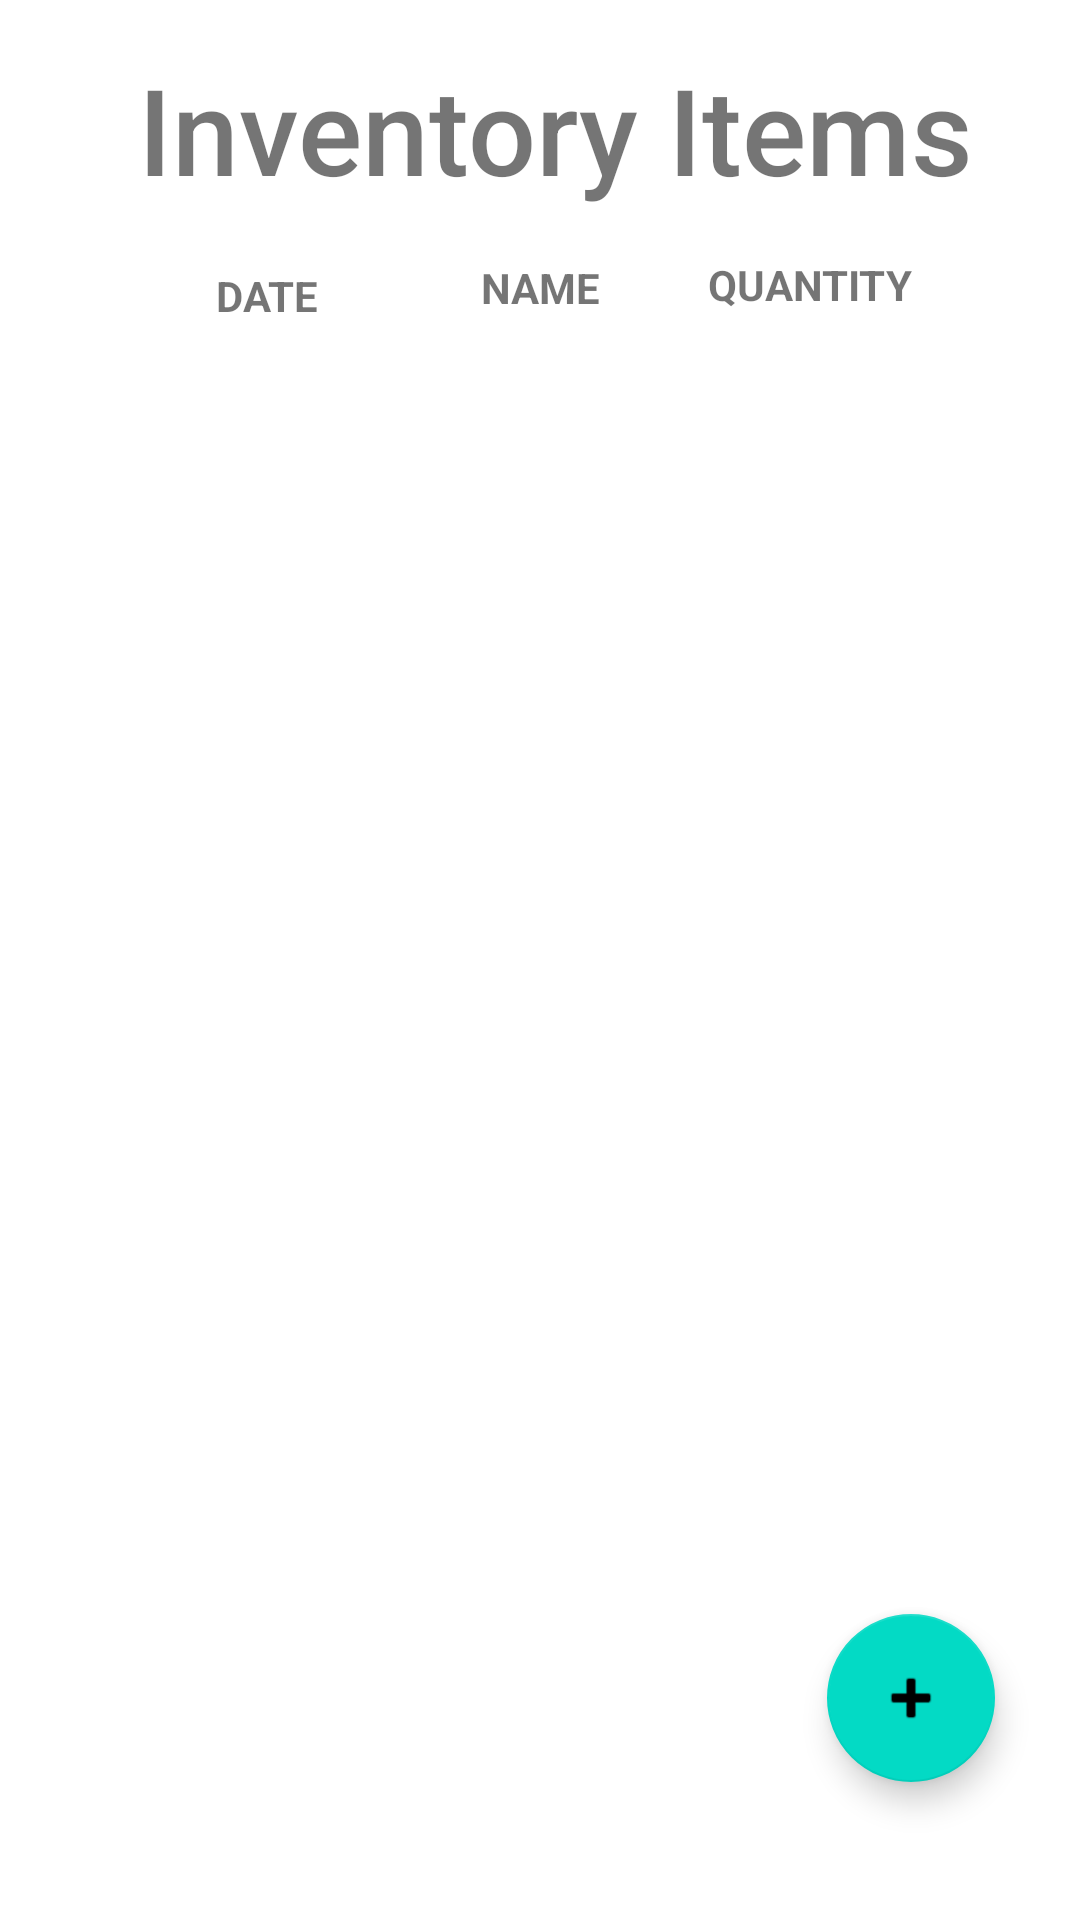

Android layout source for this screen:
<!-- AndroidManifest.xml: application theme Theme.CS360BlazeHaldermanProjectTwo -->
<!-- res/layout/database_information.xml -->
<?xml version="1.0" encoding="utf-8"?>
<androidx.constraintlayout.widget.ConstraintLayout xmlns:android="http://schemas.android.com/apk/res/android"
    xmlns:app="http://schemas.android.com/apk/res-auto"
    xmlns:tools="http://schemas.android.com/tools"
    android:layout_width="match_parent"
    android:layout_height="match_parent">


    <TextView
        android:id="@+id/textView"
        android:layout_width="97dp"
        android:layout_height="45dp"
        android:layout_margin="2dp"
        android:gravity="center"
        android:text="DATE"
        android:textStyle="bold"
        app:layout_column="0"
        app:layout_constraintBottom_toBottomOf="parent"
        app:layout_constraintEnd_toEndOf="parent"
        app:layout_constraintHorizontal_bias="0.149"
        app:layout_constraintStart_toStartOf="parent"
        app:layout_constraintTop_toTopOf="parent"
        app:layout_constraintVertical_bias="0.125"
        app:layout_row="0"
        tools:ignore="MissingConstraints" />

    <TextView
        android:id="@+id/textView8"
        android:layout_width="97dp"
        android:layout_height="45dp"
        android:layout_margin="2dp"
        android:layout_marginBottom="6dp"
        android:gravity="center"
        android:text="NAME"
        android:textStyle="bold"
        app:layout_column="2"
        app:layout_constraintBottom_toTopOf="@+id/recyclerView"
        app:layout_constraintEnd_toEndOf="parent"
        app:layout_constraintStart_toStartOf="parent"
        app:layout_constraintTop_toTopOf="parent"
        app:layout_constraintVertical_bias="0.954"
        app:layout_row="0" />

    <TextView
        android:id="@+id/textView7"
        android:layout_width="97dp"
        android:layout_height="45dp"
        android:layout_margin="2dp"
        android:layout_marginBottom="6dp"

        android:gravity="center"
        android:text="QUANTITY"
        android:textStyle="bold"
        app:layout_column="1"
        app:layout_constraintBottom_toTopOf="@+id/recyclerView"
        app:layout_constraintEnd_toEndOf="parent"
        app:layout_constraintHorizontal_bias="0.847"
        app:layout_constraintStart_toStartOf="parent"
        app:layout_constraintTop_toTopOf="parent"
        app:layout_constraintVertical_bias="0.942"
        app:layout_row="0" />

    <androidx.recyclerview.widget.RecyclerView
        android:id="@+id/recyclerView"
        android:layout_width="411dp"
        android:layout_height="470dp"
        android:layout_marginTop="1dp"
        app:layout_column="0"
        app:layout_constraintBottom_toBottomOf="parent"
        app:layout_constraintEnd_toEndOf="parent"
        app:layout_constraintHorizontal_bias="0.017"
        app:layout_constraintStart_toStartOf="parent"
        app:layout_constraintTop_toBottomOf="@+id/textView"
        app:layout_constraintVertical_bias="0.038"
        app:layout_row="1"
        tools:ignore="MissingConstraints" />

    <TextView
        android:id="@+id/textView9"
        android:layout_width="406dp"
        android:layout_height="78dp"
        android:layout_marginTop="4dp"
        android:fontFamily="sans-serif-medium"
        android:gravity="center"
        android:text="Inventory Items"
        android:textSize="40dp"
        app:layout_constraintBottom_toTopOf="@+id/recyclerView"
        app:layout_constraintEnd_toEndOf="parent"
        app:layout_constraintHorizontal_bias="0.4"
        app:layout_constraintStart_toStartOf="parent"
        app:layout_constraintTop_toTopOf="parent"
        app:layout_constraintVertical_bias="0.0" />

    <com.google.android.material.floatingactionbutton.FloatingActionButton
        android:id="@+id/floatingActionButton2"
        android:layout_width="wrap_content"
        android:layout_height="wrap_content"
        android:layout_marginTop="9dp"
        android:clickable="true"
        android:contentDescription="@string/add_item"
        app:layout_constraintBottom_toBottomOf="parent"
        app:layout_constraintEnd_toEndOf="parent"
        app:layout_constraintHorizontal_bias="0.907"
        app:layout_constraintStart_toStartOf="parent"
        app:layout_constraintTop_toTopOf="parent"
        app:layout_constraintVertical_bias="0.92"
        app:srcCompat="@android:drawable/ic_input_add" />

</androidx.constraintlayout.widget.ConstraintLayout>
<!-- resources referenced by this layout -->
<resources>
  <string name="add_item">add_item</string>
  <style name="Theme.CS360BlazeHaldermanProjectTwo" parent="Theme.MaterialComponents.DayNight.DarkActionBar">
          
          <item name="colorPrimary">@color/purple_500</item>
          <item name="colorPrimaryVariant">@color/purple_700</item>
          <item name="colorOnPrimary">@color/white</item>
          
          <item name="colorSecondary">@color/teal_200</item>
          <item name="colorSecondaryVariant">@color/teal_700</item>
          <item name="colorOnSecondary">@color/black</item>
          
          <item name="android:statusBarColor" tools:targetApi="l">?attr/colorPrimaryVariant</item>
          
      </style>
  <color name="purple_500">#FF6200EE</color>
  <color name="purple_700">#FF3700B3</color>
  <color name="white">#FFFFFFFF</color>
  <color name="teal_200">#FF03DAC5</color>
  <color name="teal_700">#FF018786</color>
  <color name="black">#FF000000</color>
</resources>
